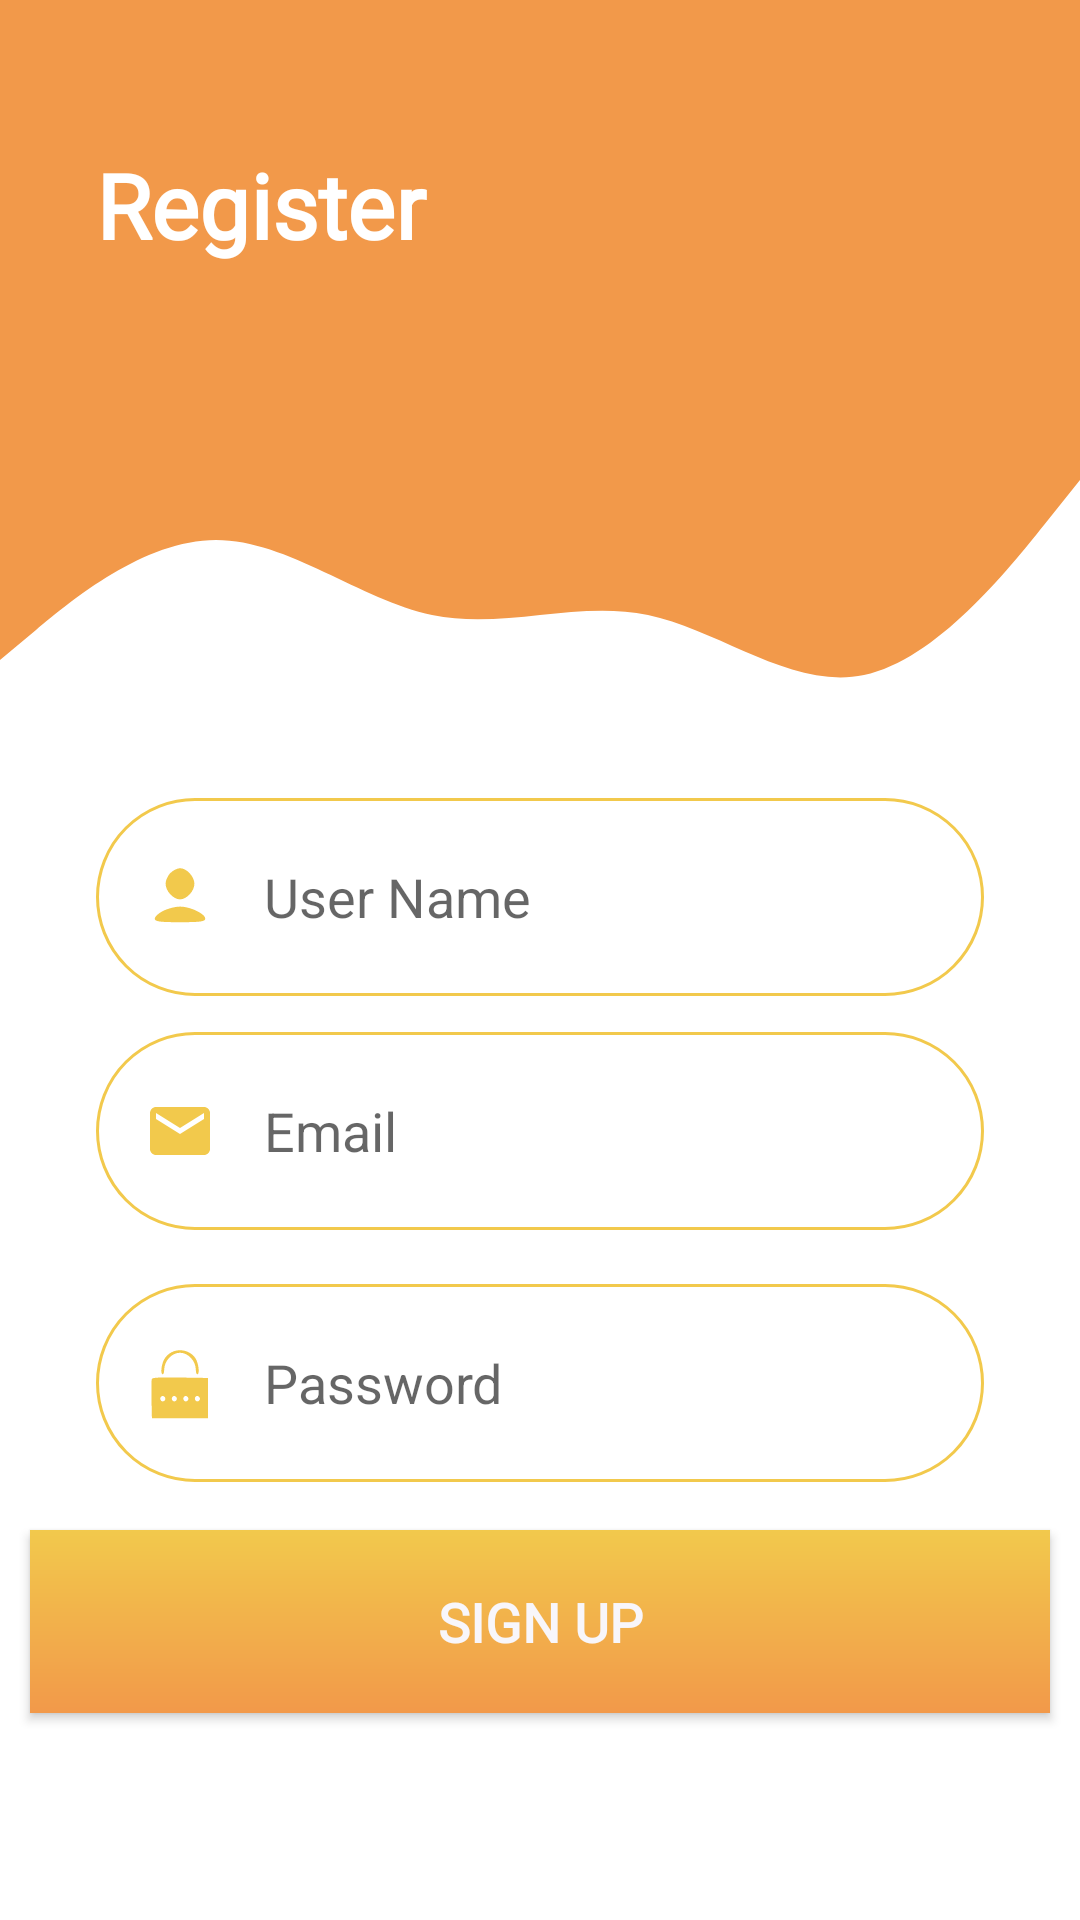

Reconstruct the res/layout file that produces this screen, plus the resources it refers to.
<!-- AndroidManifest.xml: application theme Theme.BottomNavigationDemo -->
<!-- res/layout/register.xml -->
<?xml version="1.0" encoding="utf-8"?>
<androidx.constraintlayout.widget.ConstraintLayout xmlns:android="http://schemas.android.com/apk/res/android"
    xmlns:app="http://schemas.android.com/apk/res-auto"
    xmlns:tools="http://schemas.android.com/tools"
    android:layout_width="match_parent"
    android:layout_height="match_parent"
    tools:context=".MainActivity">

    <View
        android:id="@+id/topView"
        android:layout_width="0dp"
        android:layout_height="150dp"
        android:background="#F2994A"
        app:layout_constraintEnd_toEndOf="parent"
        app:layout_constraintStart_toStartOf="parent"
        app:layout_constraintTop_toTopOf="parent" />

    <View
        android:id="@+id/view5"
        android:layout_width="0dp"
        android:layout_height="100dp"
        android:background="@drawable/wave"
        app:layout_constraintEnd_toEndOf="parent"
        app:layout_constraintHorizontal_bias="0.0"
        app:layout_constraintStart_toStartOf="parent"
        app:layout_constraintTop_toBottomOf="@+id/topView" />

    <ImageView
        android:id="@+id/imageView5"
        android:layout_width="wrap_content"
        android:layout_height="wrap_content"
        android:layout_marginTop="32dp"
        android:layout_marginEnd="16dp"
        app:layout_constraintEnd_toEndOf="parent"
        app:layout_constraintTop_toTopOf="parent"
        app:srcCompat="@drawable/ic_person"
        android:contentDescription="@string/top_icon" />

    <TextView
        android:id="@+id/Email"
        android:layout_width="0dp"
        android:layout_height="wrap_content"
        android:layout_marginStart="32dp"
        android:layout_marginTop="48dp"
        android:text="Register "
        android:textColor="@android:color/white"
        android:textSize="30sp"
        android:textStyle="bold"
        app:layout_constraintEnd_toStartOf="@+id/imageView5"
        app:layout_constraintHorizontal_bias="0.0"
        app:layout_constraintStart_toStartOf="@+id/topView"
        app:layout_constraintTop_toTopOf="parent"
        android:fontFamily="@font/ramonabold"
        />

    <EditText
        android:id="@+id/inputUser"
        android:layout_width="0dp"
        android:layout_height="66dp"
        android:layout_marginStart="32dp"
        android:layout_marginTop="16dp"
        android:layout_marginEnd="32dp"
        android:autofillHints="Provide your email"
        android:background="@drawable/round_border"
        android:drawableStart="@drawable/username"
        android:drawablePadding="16dp"
        android:ems="10"
        android:hint="User Name"

        android:inputType="textEmailAddress"
        android:padding="16dp"
        app:layout_constraintEnd_toEndOf="parent"
        app:layout_constraintHorizontal_bias="0.0"
        app:layout_constraintStart_toStartOf="parent"
        app:layout_constraintTop_toBottomOf="@+id/view5" />

    <EditText
        android:id="@+id/inputPassword"
        android:layout_width="0dp"
        android:layout_height="66dp"
        android:layout_marginStart="32dp"
        android:layout_marginTop="96dp"
        android:layout_marginEnd="32dp"
        android:background="@drawable/round_border"
        android:drawableStart="@drawable/password"
        android:drawablePadding="16dp"
        android:ems="10"
        android:hint="Password"
        android:inputType="textPassword"
        android:padding="16dp"
        app:layout_constraintEnd_toEndOf="parent"
        app:layout_constraintHorizontal_bias="0.0"
        app:layout_constraintStart_toStartOf="parent"
        app:layout_constraintTop_toBottomOf="@+id/inputUser" />

    <EditText
        android:id="@+id/inputEmail"
        android:layout_width="0dp"
        android:layout_height="66dp"
        android:layout_marginStart="32dp"
        android:layout_marginTop="12dp"
        android:layout_marginEnd="32dp"
        android:background="@drawable/round_border"
        android:drawableStart="@drawable/ic_email"
        android:drawablePadding="16dp"
        android:ems="10"
        android:hint="Email"

        android:padding="16dp"
        app:layout_constraintEnd_toEndOf="parent"
        app:layout_constraintHorizontal_bias="0.0"
        app:layout_constraintStart_toStartOf="parent"
        app:layout_constraintTop_toBottomOf="@+id/inputUser" />

    <androidx.appcompat.widget.AppCompatButton
        android:id="@+id/btnLogin"
        android:layout_width="340dp"
        android:layout_height="61dp"
        android:layout_marginStart="32dp"
        android:layout_marginTop="16dp"
        android:layout_marginEnd="32dp"
        android:background="@drawable/gradient_hb"

        android:text="SIGN UP"
        android:textColor="@color/purple_500"
        android:textSize="18sp"
        android:textStyle="bold"
        app:layout_constraintEnd_toEndOf="parent"
        app:layout_constraintStart_toStartOf="parent"
        app:layout_constraintTop_toBottomOf="@+id/inputPassword"
        android:fontFamily="@font/ramonabold"
        />



</androidx.constraintlayout.widget.ConstraintLayout>
<!-- resources referenced by this layout -->
<resources>
  <color name="purple_500">#F8F6FA</color>
  <!-- drawable gradient_hb (drawable) -->
  <?xml version="1.0" encoding="utf-8"?>
  <shape xmlns:android="http://schemas.android.com/apk/res/android">
      <gradient
          android:type="linear"
          android:angle="90"
          android:gradientRadius="90"
          android:startColor="#F2994A"
          android:endColor="#F2C94C"
          />
  </shape>
  <!-- drawable ic_email (drawable) -->
  <vector android:height="24dp" android:tint="#F2C94C"
      android:viewportHeight="24.0" android:viewportWidth="24.0"
      android:width="24dp" xmlns:android="http://schemas.android.com/apk/res/android">
      <path android:fillColor="#FF000000" android:pathData="M20,4L4,4c-1.1,0 -1.99,0.9 -1.99,2L2,18c0,1.1 0.9,2 2,2h16c1.1,0 2,-0.9 2,-2L22,6c0,-1.1 -0.9,-2 -2,-2zM20,8l-8,5 -8,-5L4,6l8,5 8,-5v2z"/>
  </vector>
  <!-- drawable round_border (drawable) -->
  <?xml version="1.0" encoding="utf-8"?>
  <shape android:shape="rectangle" xmlns:android="http://schemas.android.com/apk/res/android">
      <stroke android:color="#F2C94C"
          android:width="1dp"/>
      <corners android:radius="100dp"/>
  </shape>
  <!-- drawable username (drawable) -->
  <vector xmlns:android="http://schemas.android.com/apk/res/android"
      android:width="24dp"
      android:height="24dp"
      android:viewportWidth="30"
      android:viewportHeight="30"
      android:tint="#F2C94C"
      >
    <path
        android:pathData="M11,5c-1.1,1.1 -2,3.1 -2,4.5 0,3 3.2,6.5 6,6.5 2.8,-0 6,-3.5 6,-6.5 0,-3 -3.2,-6.5 -6,-6.5 -1.1,-0 -2.9,0.9 -4,2z"
        android:fillColor="#000000"
        android:strokeColor="#00000000"/>
    <path
        android:pathData="M8,20.8c-1.9,0.9 -3.5,2.4 -3.5,3.2 0,1.2 1.8,1.5 10.5,1.5 8.7,-0 10.5,-0.3 10.5,-1.5 0,-2 -6.2,-5 -10.5,-5 -1.9,-0 -5.1,0.8 -7,1.8z"
        android:fillColor="#000000"
        android:strokeColor="#00000000"/>
  </vector>
  <!-- drawable wave (drawable) -->
  <vector xmlns:android="http://schemas.android.com/apk/res/android"
      android:width="1440dp"
      android:height="320dp"
      android:viewportWidth="1440"
      android:viewportHeight="320"
  
      >
      <path
          android:pathData="M0,224L48,192C96,160 192,96 288,96C384,96 480,160 576,176C672,192 768,160 864,176C960,192 1056,256 1152,240C1248,224 1344,128 1392,80L1440,32L1440,0L1392,0C1344,0 1248,0 1152,0C1056,0 960,0 864,0C768,0 672,0 576,0C480,0 384,0 288,0C192,0 96,0 48,0L0,0Z"
  
          android:fillColor="#F2994A"
          android:fillAlpha="1"/>
  
  </vector>
  <string name="top_icon">TOP ICON</string>
  <style name="Theme.BottomNavigationDemo" parent="Theme.MaterialComponents.DayNight.NoActionBar">
          
          <item name="colorPrimary">@color/white</item>
          <item name="colorPrimaryVariant">@color/lavender</item>
          <item name="colorOnPrimary">@color/white</item>
  
          <item name="colorSecondary">@color/teal_200</item>
          <item name="colorSecondaryVariant">@color/teal_700</item>
          <item name="colorOnSecondary">@color/black</item>
  
          <item name="android:statusBarColor">@color/black</item>
  
  
      </style>
  <color name="white">#FFFFFFFF</color>
  <color name="lavender">#8692f7</color>
  <color name="teal_200">#FF03DAC5</color>
  <color name="teal_700">#FF018786</color>
  <color name="black">#FF000000</color>
</resources>
